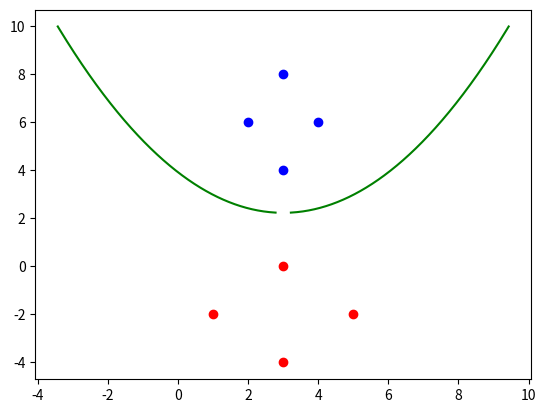

Source code (Python):
#!/usr/bin/env python
# [redacted]
# 2016/10/03

# Computing Bayesian decision boundary for two-dimensional data with arbitrary 
# covariance matrix.

# Inspired by Example 1 Decision Regions for Two-Dimensional Gaussian Data from
# book Pattern classification

import numpy as np
import matplotlib.pyplot as plt

def main():
  apriori1 = 0.5
  cluster1 = np.array([[3, 4],
                       [2, 6],
                       [4, 6],
                       [3, 8]])

  apriori2 = 0.5
  cluster2 = np.array([[3, 0],
                       [1, -2],
                       [3, -4],
                       [5, -2]])

  # Means
  mean1 = np.asmatrix(np.mean(cluster1, axis=0)).T
  mean2 = np.asmatrix(np.mean(cluster2, axis=0)).T

  # Covariance matrices
  cov1 = np.cov(cluster1.T)
  cov2 = np.cov(cluster2.T)

  # Inverse of covariance matrices
  inv_cov1 = np.linalg.inv(cov1)
  inv_cov2 = np.linalg.inv(cov2)

  # Determinants of covariance matrices
  det_cov1 = np.linalg.det(cov1)
  det_cov2 = np.linalg.det(cov2)

  # W_i = -1/2*inv(cov_i)
  W1 = -0.5 * inv_cov1
  W2 = -0.5 * inv_cov2
  A = W1 - W2

  # w_i = inv(cov_i)*mean_i
  w1 = inv_cov1 * mean1
  w2 = inv_cov2 * mean2
  B = (w1 - w2).T

  # w_i0 = -1/2*mean_i.T*inv(cov_i)*mean_i + 1/2*ln(det(cov_i)) + ln(apriori_i)
  w10 = -0.5 * mean1.T * inv_cov1 * mean1 + 1/2 * np.log(det_cov1) + apriori1 
  w11 = -0.5 * mean2.T * inv_cov2 * mean2 + 1/2 * np.log(det_cov2) + apriori2 
  C = w10 - w11

  # Discriminant function
  # g_i(x) = x.T*W_i*x + w_i.T*x + w_i0

  eps = 0.00001 # for numeric stability
  x1 = np.arange(-10.0, 10.0, 0.01)
  x2_left =  (-(2*x1*(A[1,0]+A[0,1]) + B[0,0]) + (np.sqrt((2*x1*(A[1,0] + A[0,1]) + B[0,0])**2 - 4*A[0,0]*(A[1,1]*x1**2 + B[0,1]*x1 + C + eps))))/(2*A[0,0])
  x2_right = (-(2*x1*(A[1,0]+A[0,1]) + B[0,0]) - (np.sqrt((2*x1*(A[1,0] + A[0,1]) + B[0,0])**2 - 4*A[0,0]*(A[1,1]*x1**2 + B[0,1]*x1 + C + eps))))/(2*A[0,0])

  # Solution from book
  #x2 = 3.514 - 1.125*x1 + 0.1875*x1**2

  plt.plot(x2_left.T, x1, c='green')
  plt.plot(x2_right.T, x1, c='green')

  plot_clusters(cluster1, cluster2)
  plt.show()

def plot_clusters(c1, c2):
  plt.scatter(c1[:,0], c1[:,1], c='blue')
  plt.scatter(c2[:,0], c2[:,1], c='red')

if __name__ == "__main__":
  main()
